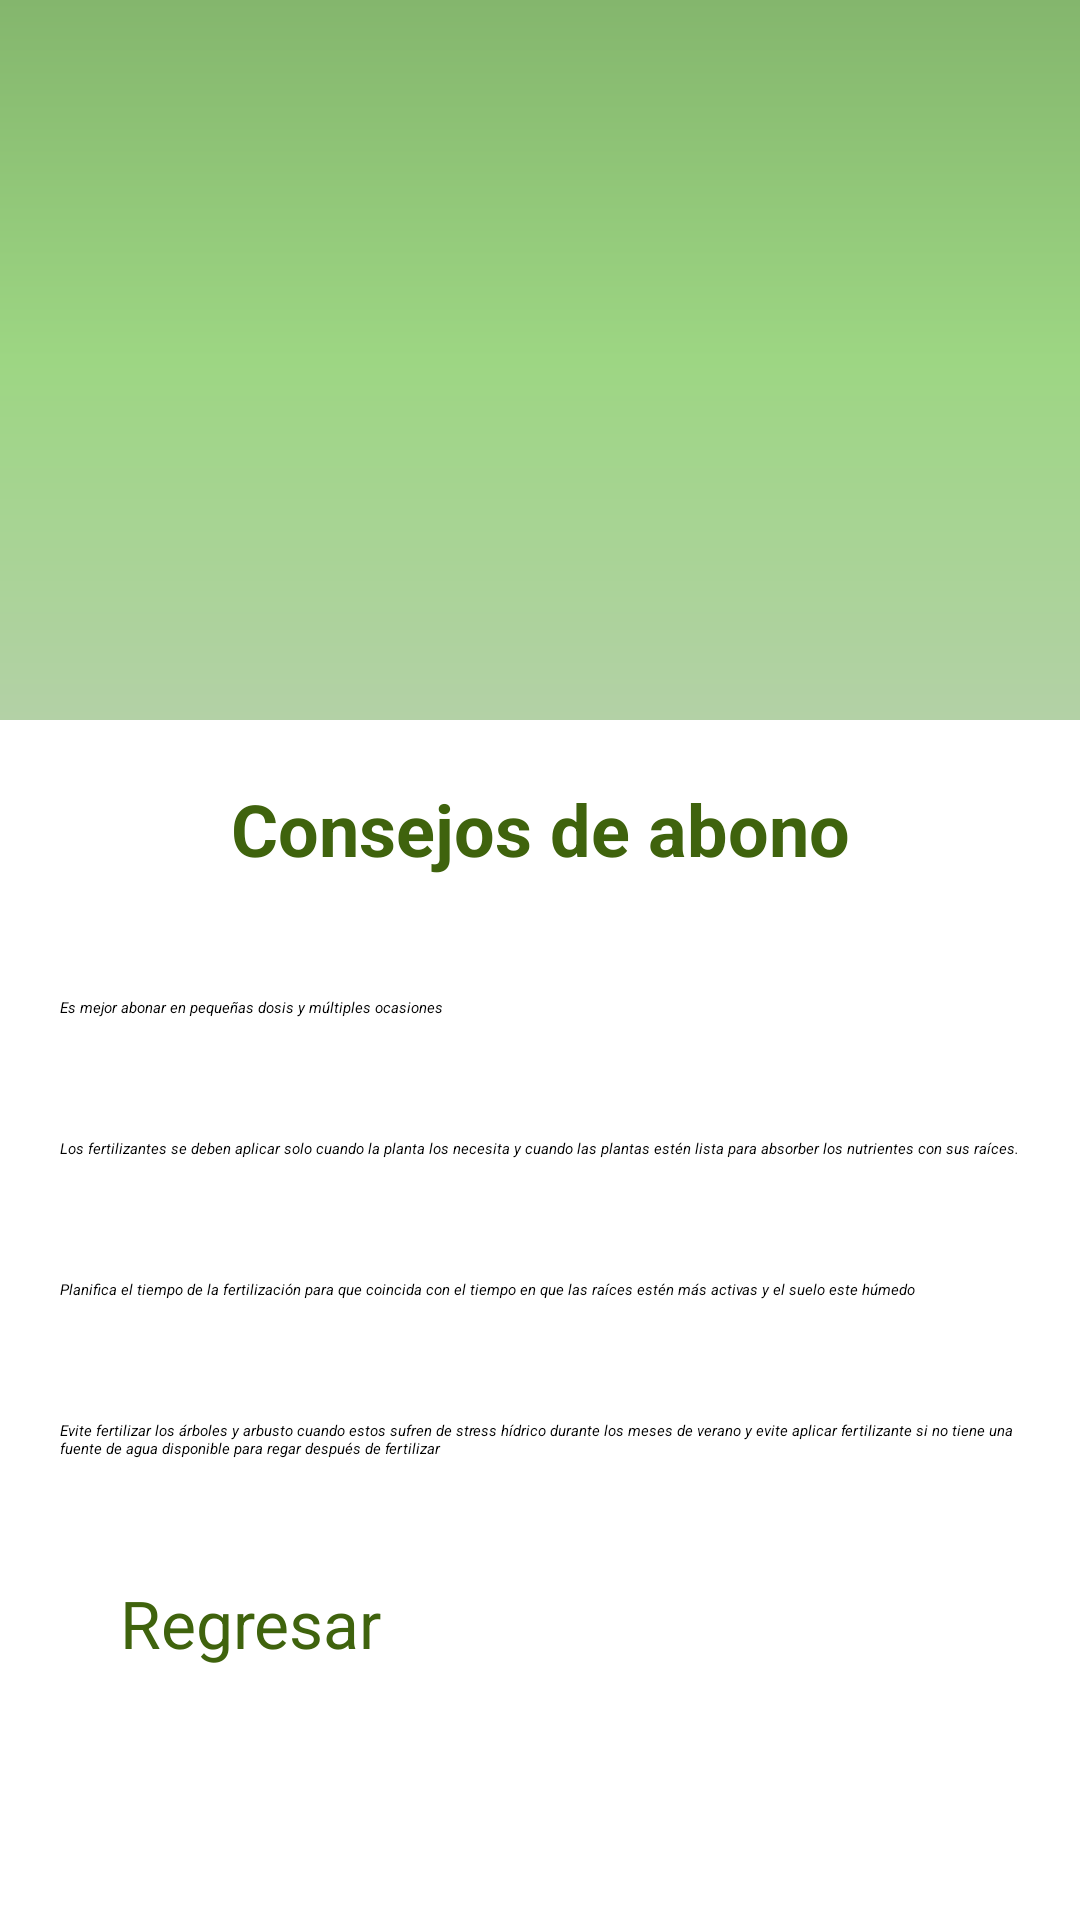

Layout XML and referenced resources for this Android screen:
<!-- AndroidManifest.xml: application theme Theme.Green_Garden_G3 -->
<!-- res/layout/activity_consejos_abono.xml -->
<?xml version="1.0" encoding="utf-8"?>
<LinearLayout xmlns:android="http://schemas.android.com/apk/res/android"
    xmlns:tools="http://schemas.android.com/tools"
    android:layout_width="match_parent"
    android:layout_height="match_parent"
    android:orientation="vertical"
    tools:context=".ConsejosAbono">

    <LinearLayout
        android:layout_width="match_parent"
        android:layout_height="wrap_content"
        android:background="@drawable/fondo_superior">

        <ImageView
            android:layout_width="match_parent"
            android:layout_height="200dp"
            android:layout_marginTop="20dp"
            android:layout_marginBottom="20dp"
            android:contentDescription="@string/img_consejos_descripcion"
            android:paddingTop="-150dp"
            android:src="@drawable/abonad"
            tools:ignore="ImageContrastCheck" />

    </LinearLayout>

    <ScrollView
        android:layout_width="match_parent"
        android:layout_height="wrap_content">

        <LinearLayout
            android:layout_width="match_parent"
            android:layout_height="wrap_content"
            android:orientation="vertical">

            <TextView
                android:layout_width="match_parent"
                android:layout_height="wrap_content"
                android:text="@string/consejos_de_abono"
                android:layout_marginTop="20dp"
                android:textAlignment="center"
                android:textSize="24sp"
                android:textStyle="bold"
                android:layout_marginBottom="20dp"
                android:textColor="#3F630D"/>

            <TextView
                android:layout_width="match_parent"
                android:layout_height="wrap_content"
                android:layout_margin="20dp"
                android:text="@string/detalle_abono"
                android:textStyle="italic"/>

            <TextView
                android:layout_width="match_parent"
                android:layout_height="wrap_content"
                android:layout_margin="20dp"
                android:text="@string/detalle_abono2"
                android:textStyle="italic"
                tools:ignore="VisualLintLongText" />

            <TextView
                android:layout_width="match_parent"
                android:layout_height="wrap_content"
                android:layout_margin="20dp"
                android:text="@string/detalle_abono3"
                android:textStyle="italic"
                tools:ignore="VisualLintLongText" />

            <TextView
                android:layout_width="match_parent"
                android:layout_height="wrap_content"
                android:layout_margin="20dp"
                android:text="@string/detalle_abono4"
                android:textStyle="italic"
                tools:ignore="VisualLintLongText" />

            <Button
                android:id="@+id/btn_regresar"
                android:layout_width="280dp"
                android:layout_height="wrap_content"
                android:layout_gravity="center"
                android:layout_marginTop="20dp"
                android:text="@string/btn_regresar"
                android:textSize="22sp"
                android:textColor="#3F630D"
                android:backgroundTint="#E8AA0B"/>

        </LinearLayout>

    </ScrollView>

</LinearLayout>
<!-- resources referenced by this layout -->
<resources>
  <!-- drawable fondo_superior (drawable) -->
  <?xml version="1.0" encoding="utf-8"?>
  <shape xmlns:android="http://schemas.android.com/apk/res/android">
  
  
      <gradient
          android:angle="90"
          android:startColor="#B3D1A6"
          android:centerColor="#9DD683"
          android:endColor="#84B66D" />
  </shape>
  <string name="btn_regresar">Regresar</string>
  <string name="consejos_de_abono">Consejos de abono</string>
  <string name="detalle_abono">Es mejor abonar en pequeñas dosis y múltiples ocasiones</string>
  <string name="detalle_abono2">Los fertilizantes se deben aplicar solo cuando la planta los necesita y cuando las plantas estén lista para absorber los nutrientes con sus raíces.</string>
  <string name="detalle_abono3">Planifica el tiempo de la fertilización para que coincida con el tiempo en que las raíces estén más activas y el suelo este húmedo</string>
  <string name="detalle_abono4">Evite fertilizar los árboles y arbusto cuando estos sufren de stress hídrico durante los meses de verano y evite aplicar fertilizante si no tiene una fuente de agua disponible para regar después de fertilizar</string>
  <string name="img_consejos_descripcion">Consejos</string>
</resources>
